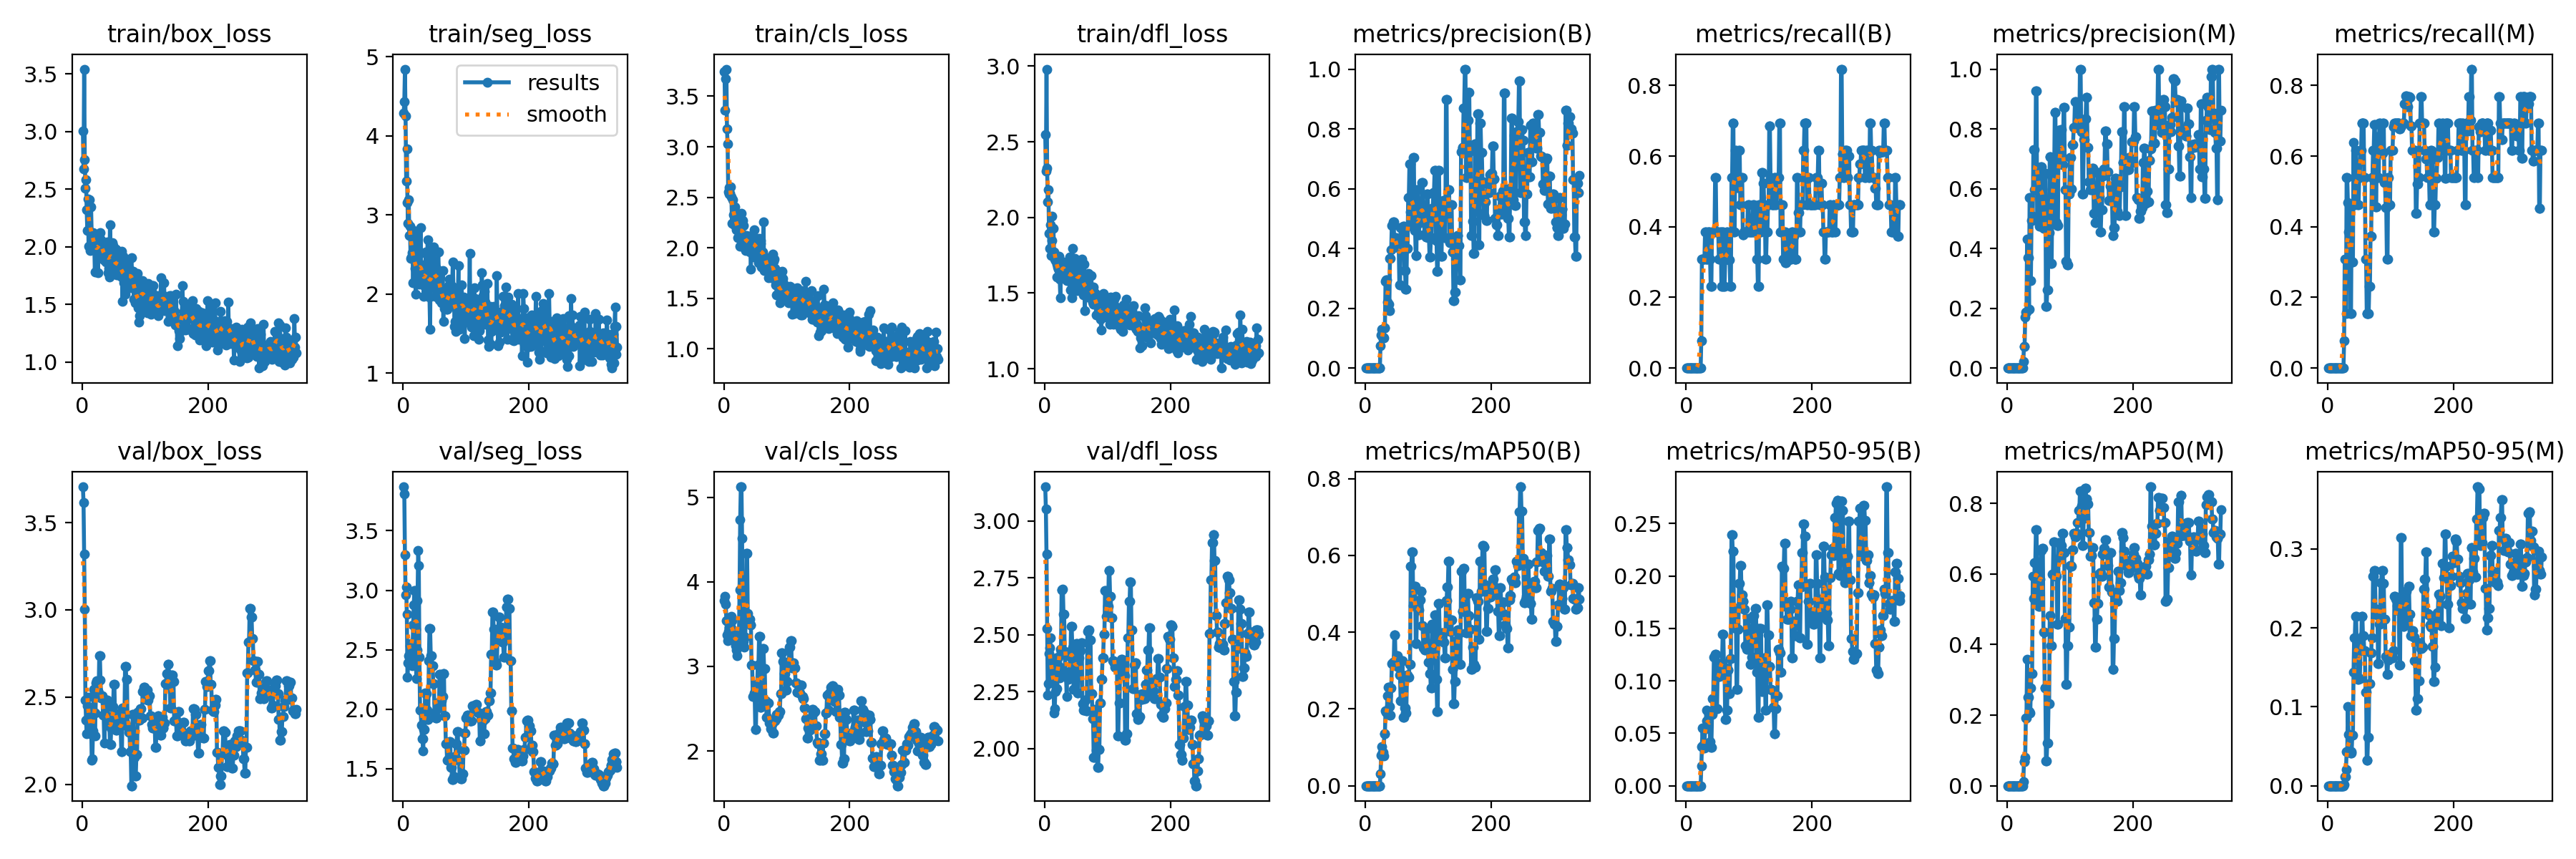

The file beside this chart, header and first rows:
epoch, time, train/box_loss, train/seg_loss, train/cls_loss, train/dfl_loss, metrics/precision(B), metrics/recall(B), metrics/mAP50(B), metrics/mAP50-95(B), metrics/precision(M), metrics/recall(M), metrics/mAP50(M), metrics/mAP50-95(M), val/box_loss, val/seg_loss, val/cls_loss, val/dfl_loss, lr/pg0, lr/pg1, lr/pg2
1, 6.858, 3.007, 4.283, 3.746, 2.547, 0, 0, 0, 0, 0, 0, 0, 0, 3.705, 3.869, 3.781, 3.151, 2e-05, 2e-05, 2e-05
2, 8.019, 2.674, 4.432, 3.362, 2.305, 0, 0, 0, 0, 0, 0, 0, 0, 3.615, 3.806, 3.829, 3.053, 5.9901e-05, 5.9901e-05, 5.9901e-05
3, 10.27, 3.543, 4.842, 3.67, 2.981, 0, 0, 0, 0, 0, 0, 0, 0, 3.32, 3.297, 3.74, 2.854, 9.967e-05, 9.967e-05, 9.967e-05
4, 11.56, 2.759, 4.25, 3.768, 2.325, 0, 0, 0, 0, 0, 0, 0, 0, 3.005, 2.963, 3.542, 2.527, 0.0001393, 0.0001393, 0.0001393
5, 12.9, 2.508, 3.425, 3.18, 2.104, 0, 0, 0, 0, 0, 0, 0, 0, 2.481, 3.025, 3.369, 2.237, 0.0001788, 0.0001788, 0.0001788
6, 14.21, 2.583, 3.832, 3.029, 2.184, 0, 0, 0, 0, 0, 0, 0, 0, 2.368, 2.801, 3.305, 2.287, 0.0002182, 0.0002182, 0.0002182
7, 15.52, 2.325, 3.154, 2.553, 1.894, 0, 0, 0, 0, 0, 0, 0, 0, 2.292, 2.271, 3.411, 2.418, 0.0002574, 0.0002574, 0.0002574
8, 16.89, 2.145, 2.896, 2.595, 1.796, 0, 0, 0, 0, 0, 0, 0, 0, 2.451, 2.392, 3.456, 2.442, 0.0002965, 0.0002965, 0.0002965
9, 18.29, 2.419, 3.193, 2.529, 1.951, 0, 0, 0, 0, 0, 0, 0, 0, 2.499, 2.451, 3.454, 2.487, 0.0003355, 0.0003355, 0.0003355
10, 19.59, 2.008, 2.74, 2.538, 1.748, 0, 0, 0, 0, 0, 0, 0, 0, 2.433, 2.436, 3.523, 2.387, 0.0003744, 0.0003744, 0.0003744
11, 20.93, 2.41, 2.856, 2.606, 2.01, 0, 0, 0, 0, 0, 0, 0, 0, 2.399, 2.536, 3.478, 2.343, 0.0004131, 0.0004131, 0.0004131
12, 22.24, 2.133, 2.447, 2.505, 1.85, 0, 0, 0, 0, 0, 0, 0, 0, 2.29, 2.551, 3.589, 2.33, 0.0004517, 0.0004517, 0.0004517
13, 23.58, 1.971, 2.47, 2.242, 1.751, 0, 0, 0, 0, 0, 0, 0, 0, 2.377, 2.419, 3.538, 2.348, 0.0004901, 0.0004901, 0.0004901
14, 24.84, 2.349, 2.808, 2.473, 1.929, 0, 0, 0, 0, 0, 0, 0, 0, 2.404, 2.368, 3.43, 2.317, 0.0005284, 0.0005284, 0.0005284
15, 26.1, 2.093, 2.52, 2.328, 1.771, 0, 0, 0, 0, 0, 0, 0, 0, 2.137, 2.463, 3.36, 2.158, 0.0005666, 0.0005666, 0.0005666
16, 27.37, 2.019, 2.146, 2.226, 1.726, 0, 0, 0, 0, 0, 0, 0, 0, 2.145, 2.708, 3.375, 2.175, 0.0006047, 0.0006047, 0.0006047
17, 28.72, 2.125, 2.501, 2.402, 1.717, 0, 0, 0, 0, 0, 0, 0, 0, 2.307, 2.875, 3.4, 2.252, 0.0006426, 0.0006426, 0.0006426
18, 30.09, 2.117, 2.663, 2.339, 1.714, 0, 0, 0, 0, 0, 0, 0, 0, 2.545, 3, 3.301, 2.401, 0.0006804, 0.0006804, 0.0006804
19, 31.5, 2.04, 2.328, 2.261, 1.692, 0, 0, 0, 0, 0, 0, 0, 0, 2.532, 3, 3.243, 2.334, 0.000718, 0.000718, 0.000718
20, 32.85, 1.782, 1.998, 2.178, 1.607, 0, 0, 0, 0, 0, 0, 0, 0, 2.277, 2.671, 3.191, 2.264, 0.0007555, 0.0007555, 0.0007555
21, 34.13, 2.008, 2.79, 2.318, 1.673, 0, 0, 0, 0, 0, 0, 0, 0, 2.408, 2.257, 3.127, 2.345, 0.0007929, 0.0007929, 0.0007929
22, 35.5, 2.019, 2.131, 2.098, 1.659, 0, 0, 0, 0, 0, 0, 0, 0, 2.58, 2.501, 3.283, 2.403, 0.0008302, 0.0008302, 0.0008302
23, 36.76, 2.034, 2.229, 2.213, 1.743, 0, 0, 0, 0, 0, 0, 0, 0, 2.592, 2.91, 3.262, 2.361, 0.0008673, 0.0008673, 0.0008673
24, 38.12, 2.001, 2.255, 2.171, 1.59, 0.07495, 0.07692, 0.03151, 0.0189, 0, 0, 0, 0, 2.523, 3.331, 3.35, 2.311, 0.0009043, 0.0009043, 0.0009043
25, 39.43, 1.777, 2.126, 2.014, 1.469, 0.1111, 0.3077, 0.08014, 0.03725, 0, 0, 0, 0, 2.537, 3.207, 3.91, 2.438, 0.0009412, 0.0009412, 0.0009412
26, 40.76, 2.077, 2.279, 2.125, 1.643, 0.1295, 0.3077, 0.1014, 0.05481, 0.02203, 0.07692, 0.01149, 0.00115, 2.523, 2.439, 4.737, 2.423, 0.0009779, 0.0009779, 0.0009779
27, 42.09, 2.074, 2.509, 2.198, 1.676, 0.1023, 0.3077, 0.08786, 0.03901, 0.07143, 0.3077, 0.06873, 0.01161, 2.736, 1.995, 5.126, 2.698, 0.001015, 0.001015, 0.001015
28, 43.36, 2.122, 2.837, 2.339, 1.704, 0.1023, 0.3077, 0.08786, 0.03901, 0.07143, 0.3077, 0.06873, 0.01161, 2.736, 1.995, 5.126, 2.698, 0.001051, 0.001051, 0.001051
29, 44.68, 2.005, 2.155, 2.076, 1.691, 0.1007, 0.3077, 0.07805, 0.03589, 0.1701, 0.1538, 0.08004, 0.02069, 2.596, 1.865, 4.518, 2.701, 0.001087, 0.001087, 0.001087
30, 46.05, 2.059, 2.369, 2.271, 1.705, 0.1344, 0.3846, 0.1355, 0.05443, 0.1882, 0.5385, 0.1922, 0.0434, 2.495, 1.749, 3.298, 2.59, 0.001124, 0.001124, 0.001124
31, 47.36, 2.045, 2.198, 2.22, 1.672, 0.1344, 0.3846, 0.1355, 0.05443, 0.1882, 0.5385, 0.1922, 0.0434, 2.495, 1.749, 3.298, 2.59, 0.00116, 0.00116, 0.00116
32, 48.75, 1.953, 2.119, 2.068, 1.648, 0.2898, 0.3077, 0.1958, 0.07227, 0.4324, 0.4692, 0.3582, 0.1006, 2.509, 1.647, 3.229, 2.426, 0.001196, 0.001196, 0.001196
33, 50.13, 1.97, 1.969, 2.125, 1.678, 0.2942, 0.3077, 0.191, 0.06209, 0.3681, 0.3846, 0.2504, 0.06468, 2.396, 1.833, 3.347, 2.332, 0.001231, 0.001231, 0.001231
34, 51.35, 1.886, 2.173, 1.994, 1.615, 0.2942, 0.3077, 0.191, 0.06209, 0.3681, 0.3846, 0.2504, 0.06468, 2.396, 1.833, 3.347, 2.332, 0.001267, 0.001267, 0.001267
35, 52.66, 1.896, 2.099, 1.976, 1.584, 0.2201, 0.3846, 0.2344, 0.07065, 0.1972, 0.3077, 0.2108, 0.04256, 2.235, 2.134, 3.622, 2.23, 0.001303, 0.001303, 0.001303
36, 54.22, 1.903, 2.531, 2.121, 1.6, 0.214, 0.3846, 0.257, 0.07052, 0.5712, 0.1538, 0.2057, 0.04124, 2.395, 2.128, 4.34, 2.337, 0.001338, 0.001338, 0.001338
37, 55.92, 2.005, 2.136, 2.052, 1.675, 0.214, 0.3846, 0.257, 0.07052, 0.5712, 0.1538, 0.2057, 0.04124, 2.395, 2.128, 4.34, 2.337, 0.001373, 0.001373, 0.001373
38, 57.38, 1.868, 2.264, 2.106, 1.596, 0.1915, 0.3077, 0.2066, 0.04178, 0.2932, 0.4615, 0.2767, 0.04298, 2.439, 1.992, 3.628, 2.304, 0.001408, 0.001408, 0.001408
39, 58.75, 1.946, 2.689, 2.117, 1.665, 0.368, 0.2308, 0.1835, 0.0363, 0.4933, 0.3004, 0.3187, 0.0645, 2.482, 1.915, 3.549, 2.337, 0.001443, 0.001443, 0.001443
40, 59.97, 2.042, 2.358, 2.112, 1.741, 0.368, 0.2308, 0.1835, 0.0363, 0.4933, 0.3004, 0.3187, 0.0645, 2.482, 1.915, 3.549, 2.337, 0.001478, 0.001478, 0.001478
41, 61.28, 1.776, 2.064, 1.957, 1.52, 0.3952, 0.3846, 0.2551, 0.06775, 0.5086, 0.6378, 0.5937, 0.1436, 2.358, 2.407, 3.56, 2.402, 0.001513, 0.001513, 0.001513
42, 63.11, 1.813, 1.957, 2.102, 1.57, 0.4779, 0.3846, 0.3183, 0.08316, 0.7315, 0.4615, 0.5301, 0.1876, 2.34, 2.68, 3.491, 2.538, 0.001548, 0.001548, 0.001548
43, 64.73, 1.737, 1.552, 1.792, 1.469, 0.4779, 0.3846, 0.3183, 0.08316, 0.7315, 0.4615, 0.5301, 0.1876, 2.34, 2.68, 3.491, 2.538, 0.001582, 0.001582, 0.001582
44, 66.61, 2.192, 2.491, 2.108, 1.795, 0.4885, 0.3846, 0.322, 0.1226, 0.5978, 0.6154, 0.6315, 0.2148, 2.228, 2.451, 3.019, 2.442, 0.001617, 0.001617, 0.001617
45, 67.89, 1.908, 2.405, 2.116, 1.688, 0.4885, 0.3846, 0.322, 0.1226, 0.5978, 0.6154, 0.6315, 0.2148, 2.228, 2.451, 3.019, 2.442, 0.001651, 0.001651, 0.001651
46, 69.28, 1.898, 2.228, 2.074, 1.607, 0.4049, 0.5385, 0.3934, 0.1252, 0.9281, 0.5385, 0.7263, 0.1797, 2.322, 2.364, 2.647, 2.26, 0.001685, 0.001685, 0.001685
47, 70.56, 1.854, 2.141, 1.912, 1.572, 0.4049, 0.5385, 0.3934, 0.1252, 0.9281, 0.5385, 0.7263, 0.1797, 2.322, 2.364, 2.647, 2.26, 0.001719, 0.001719, 0.001719
48, 71.89, 2.039, 2.397, 2.177, 1.732, 0.4364, 0.3846, 0.3154, 0.0734, 0.5037, 0.4615, 0.5197, 0.1348, 2.445, 2.218, 2.683, 2.385, 0.001753, 0.001753, 0.001753
49, 73.13, 2.009, 2.595, 2.092, 1.697, 0.4364, 0.3846, 0.3154, 0.0734, 0.5037, 0.4615, 0.5197, 0.1348, 2.445, 2.218, 2.683, 2.385, 0.001786, 0.001786, 0.001786
50, 74.43, 1.775, 2.22, 1.937, 1.554, 0.4127, 0.3846, 0.3394, 0.1092, 0.6579, 0.5385, 0.5075, 0.1355, 2.573, 1.97, 2.258, 2.461, 0.00182, 0.00182, 0.00182
51, 75.66, 1.79, 1.967, 1.909, 1.517, 0.4127, 0.3846, 0.3394, 0.1092, 0.6579, 0.5385, 0.5075, 0.1355, 2.573, 1.97, 2.258, 2.461, 0.001835, 0.001835, 0.001835
52, 76.98, 1.795, 2.093, 2.092, 1.571, 0.4023, 0.3077, 0.3098, 0.1042, 0.4754, 0.6154, 0.5856, 0.1723, 2.379, 1.926, 2.791, 2.246, 0.001832, 0.001832, 0.001832
53, 78.25, 1.981, 2.324, 2.062, 1.663, 0.4023, 0.3077, 0.3098, 0.1042, 0.4754, 0.6154, 0.5856, 0.1723, 2.379, 1.926, 2.791, 2.246, 0.001828, 0.001828, 0.001828
54, 79.56, 1.875, 2.104, 1.966, 1.616, 0.2778, 0.3846, 0.2893, 0.1109, 0.6727, 0.6923, 0.6665, 0.2144, 2.311, 2.054, 3.017, 2.401, 0.001825, 0.001825, 0.001825
55, 80.83, 1.758, 2.269, 1.855, 1.566, 0.2778, 0.3846, 0.2893, 0.1109, 0.6727, 0.6923, 0.6665, 0.2144, 2.311, 2.054, 3.017, 2.401, 0.001822, 0.001822, 0.001822
56, 82.15, 1.93, 2.532, 2.094, 1.701, 0.4695, 0.2308, 0.2221, 0.1173, 0.6411, 0.6923, 0.6722, 0.1898, 2.333, 2.008, 3.358, 2.43, 0.001819, 0.001819, 0.001819
57, 83.41, 1.758, 2.218, 1.863, 1.548, 0.4695, 0.2308, 0.2221, 0.1173, 0.6411, 0.6923, 0.6722, 0.1898, 2.333, 2.008, 3.358, 2.43, 0.001815, 0.001815, 0.001815
58, 84.79, 1.903, 1.927, 2.07, 1.602, 0.4205, 0.3846, 0.3251, 0.1444, 0.4667, 0.5385, 0.4355, 0.1711, 2.406, 2.292, 2.518, 2.466, 0.001812, 0.001812, 0.001812
59, 86.03, 1.937, 2.208, 2.044, 1.723, 0.4205, 0.3846, 0.3251, 0.1444, 0.4667, 0.5385, 0.4355, 0.1711, 2.406, 2.292, 2.518, 2.466, 0.001809, 0.001809, 0.001809
60, 87.35, 1.78, 1.924, 1.811, 1.536, 0.4753, 0.2308, 0.1776, 0.1132, 0.6507, 0.3077, 0.2768, 0.1181, 2.335, 2.069, 2.624, 2.199, 0.001805, 0.001805, 0.001805
... 280 more rows
